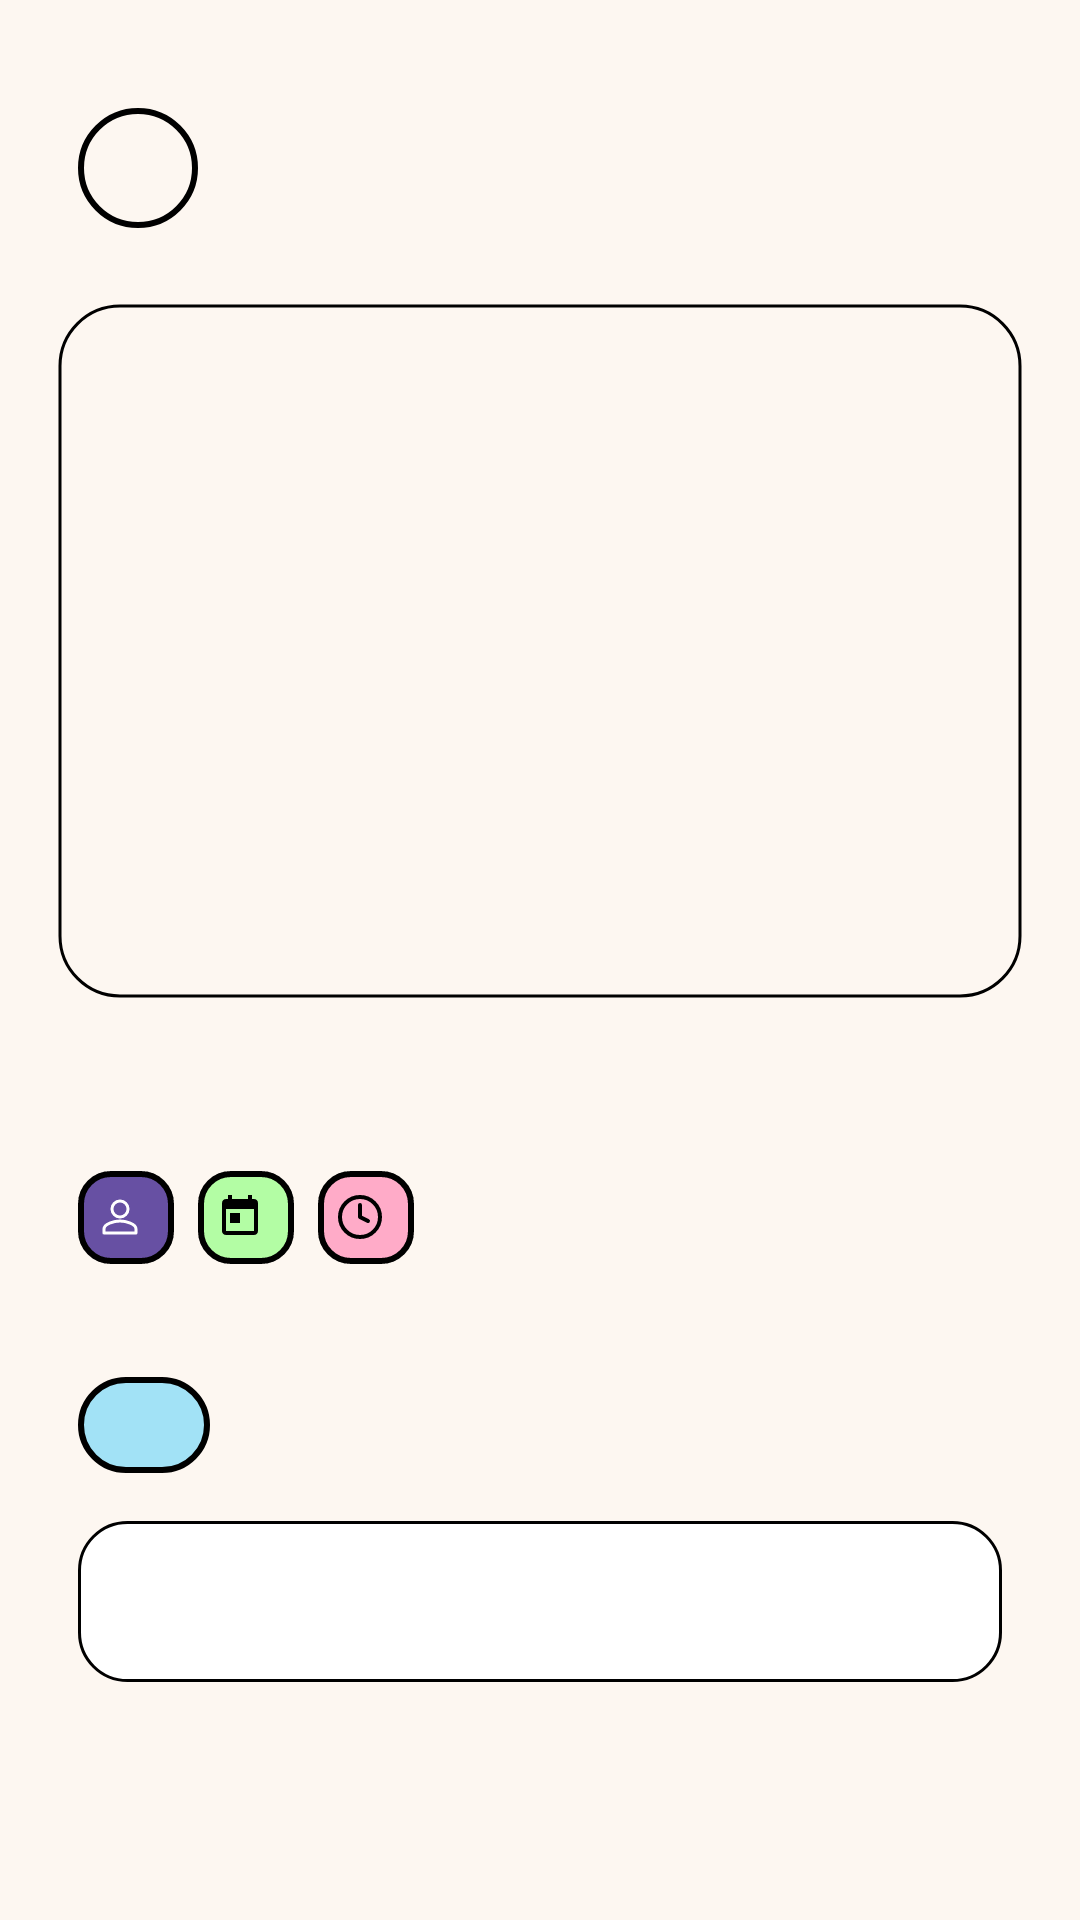

Layout XML and referenced resources for this Android screen:
<!-- AndroidManifest.xml: application theme Theme.Masakin -->
<!-- res/layout/fragment_detail_article.xml -->
<?xml version="1.0" encoding="utf-8"?>
<androidx.constraintlayout.widget.ConstraintLayout xmlns:android="http://schemas.android.com/apk/res/android"
    xmlns:app="http://schemas.android.com/apk/res-auto"
    xmlns:tools="http://schemas.android.com/tools"
    android:layout_width="match_parent"
    android:layout_height="match_parent"
    android:background="@color/background_cream"
    android:padding="10dp">

    <ScrollView
        android:layout_width="match_parent"
        android:layout_height="match_parent"
        app:layout_constraintBottom_toBottomOf="parent"
        app:layout_constraintTop_toTopOf="parent">

        <LinearLayout
            android:layout_width="match_parent"
            android:layout_height="wrap_content"
            android:orientation="vertical">

            
            <LinearLayout
                android:id="@+id/header_layout"
                android:layout_width="match_parent"
                android:layout_height="wrap_content"
                android:layout_marginTop="10dp"
                android:orientation="horizontal"
                android:padding="16dp">

                <ImageButton
                    android:id="@+id/btn_back"
                    android:layout_width="40dp"
                    android:layout_height="40dp"
                    android:background="@drawable/bg_circle"
                    android:contentDescription="@string/back"
                    android:src="@drawable/ic_arrow_back" />

                <View
                    android:layout_width="0dp"
                    android:layout_height="0dp"
                    android:layout_weight="1" />

            </LinearLayout>

            
            <com.google.android.material.imageview.ShapeableImageView
                android:id="@+id/iv_article_image"
                android:layout_width="match_parent"
                android:layout_height="250dp"
                android:padding="10dp"
                android:scaleType="centerCrop"
                app:shapeAppearanceOverlay="@style/RoundedImageView"
                app:strokeColor="@color/black"
                app:strokeWidth="1dp"
                tools:src="@tools:sample/backgrounds/scenic" />

            
            <TextView
                android:id="@+id/tv_article_title"
                android:layout_width="match_parent"
                android:layout_height="wrap_content"
                android:layout_marginStart="16dp"
                android:layout_marginTop="8dp"
                android:textColor="@color/black"
                android:textSize="24sp"
                android:textStyle="bold"
                tools:text="Article Title" />

            
            <LinearLayout
                android:id="@+id/article_details_layout"
                android:layout_width="match_parent"
                android:layout_height="wrap_content"
                android:layout_marginHorizontal="16dp"
                android:layout_marginTop="8dp"
                android:gravity="center_vertical"
                android:orientation="horizontal">

                
                <LinearLayout
                    android:layout_width="wrap_content"
                    android:layout_height="wrap_content"
                    android:layout_marginEnd="8dp"
                    android:background="@drawable/bg_author"
                    android:gravity="center_vertical"
                    android:orientation="horizontal"
                    android:padding="6dp">

                    <ImageView
                        android:layout_width="16dp"
                        android:layout_height="16dp"
                        android:layout_marginEnd="4dp"
                        android:src="@drawable/ic_person"
                        app:tint="@color/white"
                        tools:ignore="ContentDescription" />

                    <TextView
                        android:id="@+id/tv_author"
                        android:layout_width="wrap_content"
                        android:layout_height="wrap_content"
                        android:textColor="@color/white"
                        android:textSize="14sp"
                        tools:text="Author Name" />
                </LinearLayout>

                
                <LinearLayout
                    android:layout_width="wrap_content"
                    android:layout_height="wrap_content"
                    android:layout_marginEnd="8dp"
                    android:background="@drawable/bg_date"
                    android:gravity="center_vertical"
                    android:orientation="horizontal"
                    android:padding="6dp">

                    <ImageView
                        android:layout_width="16dp"
                        android:layout_height="16dp"
                        android:layout_marginEnd="4dp"
                        android:src="@drawable/ic_calendar"
                        app:tint="@color/black"
                        tools:ignore="ContentDescription" />

                    <TextView
                        android:id="@+id/tv_publish_date"
                        android:layout_width="wrap_content"
                        android:layout_height="wrap_content"
                        android:textColor="@color/black"
                        android:textSize="14sp"
                        tools:text="Published Date" />
                </LinearLayout>

                
                <LinearLayout
                    android:layout_width="wrap_content"
                    android:layout_height="wrap_content"
                    android:background="@drawable/bg_time"
                    android:gravity="center_vertical"
                    android:orientation="horizontal"
                    android:padding="6dp">

                    <ImageView
                        android:layout_width="16dp"
                        android:layout_height="16dp"
                        android:layout_marginEnd="4dp"
                        android:src="@drawable/ic_time"
                        app:tint="@color/black"
                        tools:ignore="ContentDescription" />

                    <TextView
                        android:id="@+id/tv_read_time"
                        android:layout_width="wrap_content"
                        android:layout_height="wrap_content"
                        android:textColor="@color/black"
                        android:textSize="14sp"
                        tools:text="5 min read" />
                </LinearLayout>
            </LinearLayout>

            
            <TextView
                android:id="@+id/tv_short_description"
                android:layout_width="match_parent"
                android:layout_height="wrap_content"
                android:layout_marginHorizontal="16dp"
                android:layout_marginTop="8dp"
                android:textColor="@color/black"
                android:textSize="16sp"
                tools:text="Short description of the article" />

            
            <LinearLayout
                android:id="@+id/tags_section"
                android:layout_width="match_parent"
                android:layout_height="wrap_content"
                android:layout_marginHorizontal="16dp"
                android:layout_marginTop="8dp"
                android:orientation="horizontal">

                <LinearLayout
                    android:layout_width="wrap_content"
                    android:layout_height="32dp"
                    android:layout_marginEnd="5dp"
                    android:background="@drawable/bg_time_pill_blue"
                    android:gravity="center_vertical"
                    android:orientation="horizontal"
                    android:paddingHorizontal="12dp">

                    <ImageView
                        android:layout_width="16dp"
                        android:layout_height="16dp"
                        android:layout_marginEnd="4dp"
                        android:src="@drawable/ic_category"
                        app:tint="@color/black"
                        tools:ignore="ContentDescription" />

                    <TextView
                        android:id="@+id/tv_category"
                        android:layout_width="wrap_content"
                        android:layout_height="wrap_content"
                        android:textColor="@color/black"
                        android:textSize="14sp"
                        tools:text="Chef" />
                </LinearLayout>

                <TextView
                    android:id="@+id/tv_tags"
                    android:layout_width="match_parent"
                    android:layout_height="match_parent"
                    android:gravity="center_vertical"
                    android:textColor="@color/black"
                    android:textSize="14sp"
                    tools:text="Tag1, Tag2, Tag3" />
            </LinearLayout>

            
                <LinearLayout
                    android:id="@+id/content_section"
                    android:layout_width="match_parent"
                    android:layout_height="wrap_content"
                    android:layout_marginHorizontal="16dp"
                    android:layout_marginTop="16dp"
                    android:background="@drawable/bg_rounded"
                    android:orientation="vertical"
                    android:padding="16dp">

                <TextView
                    android:id="@+id/tv_article_content"
                    android:layout_width="match_parent"
                    android:layout_height="wrap_content"
                    android:textColor="@color/black"
                    android:textSize="16sp"
                    tools:text="Full article content goes here" />
            </LinearLayout>
        </LinearLayout>
    </ScrollView>
</androidx.constraintlayout.widget.ConstraintLayout>
<!-- resources referenced by this layout -->
<resources>
  <color name="background_cream">#FDF7F1</color>
  <color name="black">#FF000000</color>
  <color name="white">#FFFFFFFF</color>
  <!-- drawable bg_author (drawable) -->
  <?xml version="1.0" encoding="utf-8"?>
  <shape xmlns:android="http://schemas.android.com/apk/res/android">
      <solid android:color="@color/accent_purple"/> 
      <corners android:radius="10dp"/>
      <stroke
          android:width="2dp"
          android:color="@color/black"/>
  </shape>
  <!-- drawable bg_circle (drawable) -->
  <?xml version="1.0" encoding="utf-8"?>
  <shape xmlns:android="http://schemas.android.com/apk/res/android"
      android:shape="oval">
      <solid android:color="@color/background_cream" />
      <corners android:radius="20dp" />
      <stroke
          android:width="2dp"
          android:color="@color/black" />
  </shape>
  <!-- drawable bg_date (drawable) -->
  <?xml version="1.0" encoding="utf-8"?>
  <shape xmlns:android="http://schemas.android.com/apk/res/android">
      <solid android:color="@color/accent_green"/> 
      <corners android:radius="10dp"/>
      <stroke
          android:width="2dp"
          android:color="@color/black" />
  </shape>
  <!-- drawable bg_rounded (drawable) -->
  <?xml version="1.0" encoding="utf-8"?>
  <shape xmlns:android="http://schemas.android.com/apk/res/android"
      android:shape="rectangle">
      <corners android:radius="16dp" />
      <solid android:color="@color/white" />
      <stroke android:width="1dp"
          android:color="@color/black"/>
  </shape>
  <!-- drawable bg_time (drawable) -->
  <?xml version="1.0" encoding="utf-8"?>
  <shape xmlns:android="http://schemas.android.com/apk/res/android">
      <solid android:color="@color/primary_pink" /> 
      <corners android:radius="10dp" />
      <stroke
          android:width="2dp"
          android:color="@color/black" />
  </shape>
  <!-- drawable bg_time_pill_blue (drawable) -->
  <?xml version="1.0" encoding="utf-8"?>
  <shape xmlns:android="http://schemas.android.com/apk/res/android"
      android:shape="rectangle">
      <solid android:color="@color/secondary_blue_light" />
      <corners android:radius="16dp" />
      <stroke
          android:width="2dp"
          android:color="@color/black"/>
  </shape>
  <!-- drawable ic_calendar (drawable) -->
  <?xml version="1.0" encoding="utf-8"?>
  <vector xmlns:android="http://schemas.android.com/apk/res/android"
      android:width="24dp"
      android:height="24dp"
      android:viewportWidth="24"
      android:viewportHeight="24">
      <path
          android:fillColor="@color/black"
          android:pathData="M19,3h-1L18,1h-2v2L8,3L8,1L6,1v2L5,3c-1.11,0 -1.99,0.9 -1.99,2L3,19c0,1.1 0.89,2 2,2h14c1.1,0 2,-0.9 2,-2L21,5c0,-1.1 -0.9,-2 -2,-2zM19,19L5,19L5,8h14v11zM7,10h5v5L7,15z"/>
  </vector>
  <!-- drawable ic_person (drawable) -->
  <?xml version="1.0" encoding="utf-8"?>
  <vector xmlns:android="http://schemas.android.com/apk/res/android"
      android:width="24dp"
      android:height="24dp"
      android:viewportWidth="24"
      android:viewportHeight="24">
      <path
          android:strokeColor="@color/white"
          android:strokeWidth="1.5"
          android:strokeLineJoin="round"
          android:strokeLineCap="round"
          android:pathData="M12,12c2.21,0 4,-1.79 4,-4s-1.79,-4 -4,-4 -4,1.79 -4,4 1.79,4 4,4zM12,14c-2.67,0 -8,1.34 -8,4v2h16v-2c0,-2.66 -5.33,-4 -8,-4z"/>
  </vector>
  <string name="back">back</string>
  <style name="RoundedImageView" parent="">
          <item name="cornerFamily">rounded</item>
          <item name="cornerSize">20dp</item>
      </style>
  <style name="Theme.Masakin" parent="Base.Theme.Masakin" />
  <color name="accent_purple">#6750A3</color>
  <color name="accent_green">#C39EFF8E</color>
  <color name="primary_pink">#FFABC8</color>
  <color name="secondary_blue_light">#A2E2F6</color>
  <color name="transparent">#00000000</color>
  <style name="Base.Theme.Masakin" parent="Theme.Material3.DayNight.NoActionBar">
          
          
          <item name="android:statusBarColor">@color/black</item>
      </style>
</resources>
